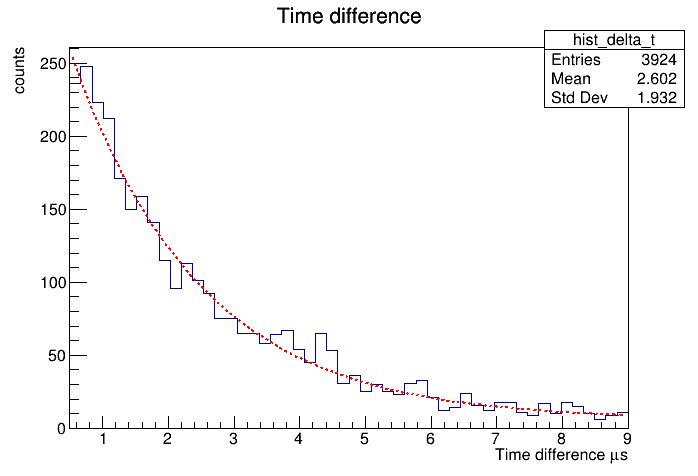

The data file committed next to this chart (first rows):
, values
constant, 5.421
A, 326.9
tau, 1.969
